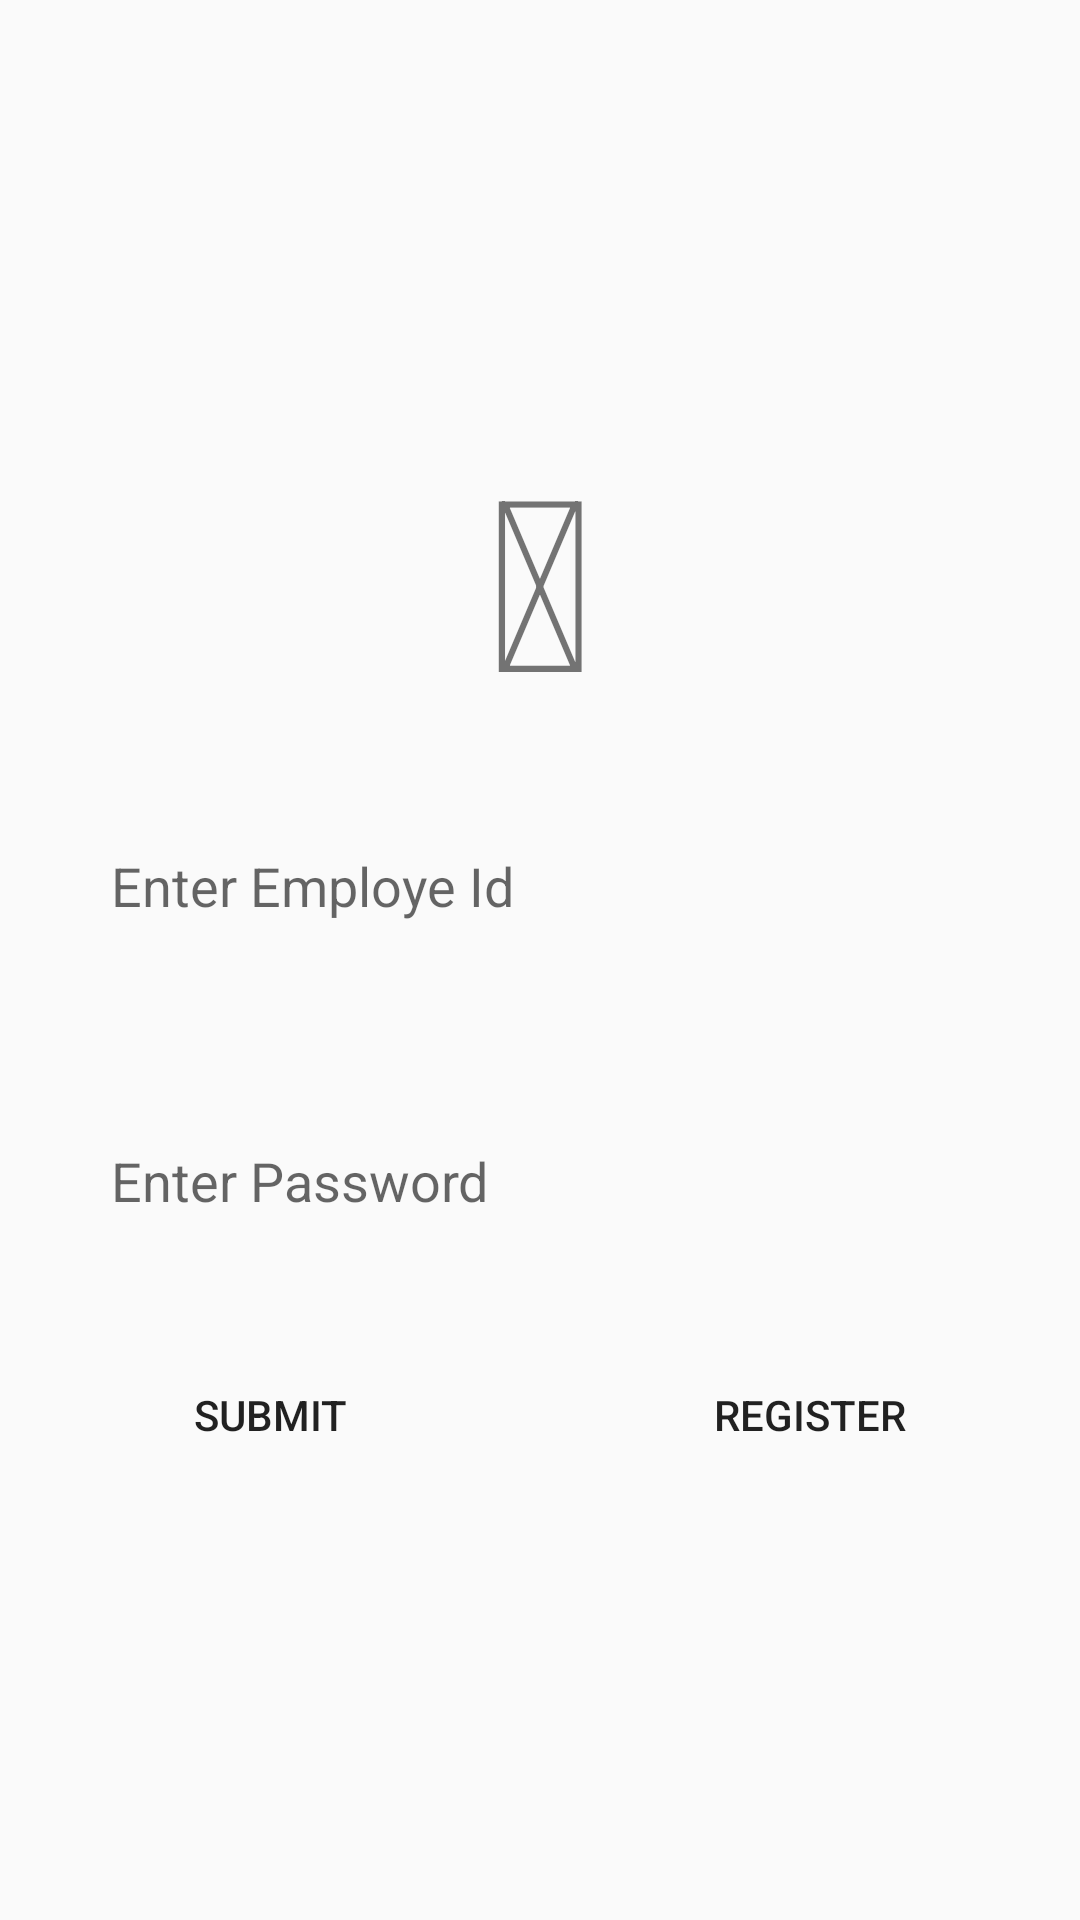

Here is an Android app screen rendered from its layout file. Give the layout XML and the strings, colors and styles it references.
<!-- AndroidManifest.xml: application theme AppTheme -->
<!-- res/layout/activity_main.xml -->
<?xml version="1.0" encoding="utf-8"?>
<LinearLayout xmlns:android="http://schemas.android.com/apk/res/android"
    android:orientation="vertical"
    android:layout_gravity="center"
    android:gravity="center"
    android:layout_width="match_parent"
    android:layout_height="match_parent">

    <TextView
        android:id="@+id/tvlogo"
        android:textSize="80sp"
        android:gravity="center"
        android:layout_gravity="center"
        android:text="@string/signin"
        android:layout_width="wrap_content"
        android:layout_height="wrap_content" />

    <EditText
        android:id="@+id/etusername"
        android:hint="Enter Employe Id"
        android:layout_margin="25dp"
        android:background="@drawable/button1_border"
        android:padding="12dp"
        android:layout_width="match_parent"
        android:layout_height="wrap_content" />

    <EditText
        android:inputType="textPassword"
        android:id="@+id/etpasswrod"
        android:hint="Enter Password"
        android:layout_margin="25dp"
        android:background="@drawable/button1_border"
        android:padding="12dp"
        android:layout_width="match_parent"
        android:layout_height="wrap_content" />
<LinearLayout
    android:layout_width="match_parent"
    android:layout_height="wrap_content">

    <Button
        android:layout_weight="1"
        android:id="@+id/btsubmit"
        android:layout_margin="5dp"
        android:text="submit"
        android:background="@drawable/button"
        android:layout_width="wrap_content"
        android:layout_height="wrap_content" />
    <Button
        android:layout_weight="1"
        android:id="@+id/btreg"
        android:layout_margin="5dp"
        android:text="Register"
        android:background="@drawable/button"
        android:layout_width="wrap_content"
        android:layout_height="wrap_content" />
</LinearLayout>


</LinearLayout>
<!-- resources referenced by this layout -->
<resources>
  <string name="signin"></string>
  <style name="AppTheme" parent="Theme.AppCompat.Light.DarkActionBar">
          
          <item name="colorPrimary">@color/colorPrimary</item>
          <item name="colorPrimaryDark">@color/colorPrimaryDark</item>
          <item name="colorAccent">@color/colorAccent</item>
      </style>
  <!-- not gathered from this repository: default colours our renderer supplied (Android Studio template values) -->
  <color name="colorPrimary">#FF6200EE</color>
  <color name="colorPrimaryDark">#FF3700B3</color>
  <color name="colorAccent">#FF03DAC5</color>
</resources>
